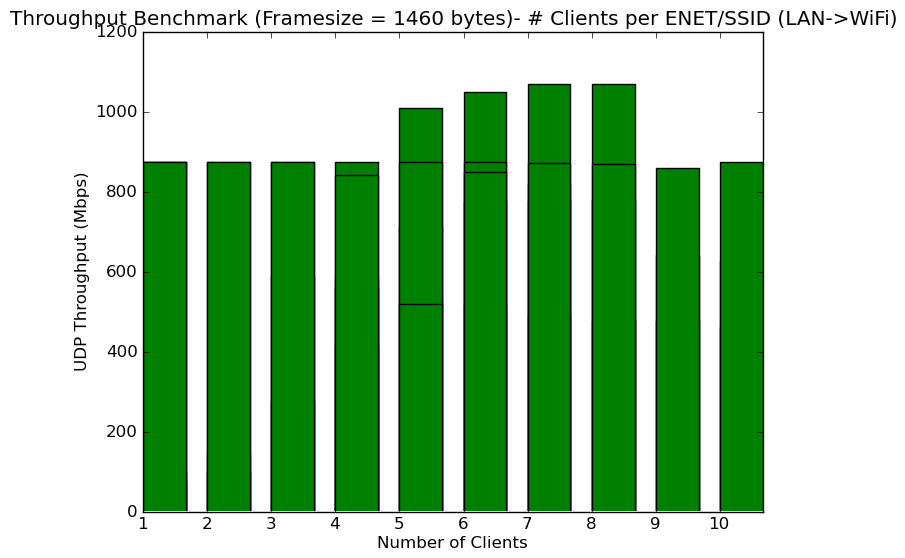

The table this chart was drawn from, first rows:
Global TMS #, Build, Model, Radio, Bandwidth(MHz), # Clients per SSID, # SSIDs, Total Clients, Protocol, Frame Size (bytes), Direction, pps, Mbps
1065902, 11.1.82.2, 854G-1, 5GHz, 80, 1, 4, 4, UDP, 1460, Bidirectional LAN<->WiFi, 74799, 874
1065902, 11.1.82.2, 854G-1, 5GHz, 80, 2, 4, 8, UDP, 1460, Bidirectional LAN<->WiFi, 74803, 874
1065902, 11.1.82.2, 854G-1, 5GHz, 80, 3, 4, 12, UDP, 1460, Bidirectional LAN<->WiFi, 74837, 874
1065902, 11.1.82.2, 854G-1, 5GHz, 80, 4, 4, 16, UDP, 1460, Bidirectional LAN<->WiFi, 71976, 841
1065902, 11.1.82.2, 854G-1, 5GHz, 80, 5, 4, 20, UDP, 1460, Bidirectional LAN<->WiFi, No Result, No Result
1065902, 11.1.82.2, 854G-1, 5GHz, 80, 6, 4, 24, UDP, 1460, Bidirectional LAN<->WiFi, 72603, 848
1065902, 11.1.82.2, 854G-1, 5GHz, 80, 7, 4, 28, UDP, 1460, Bidirectional LAN<->WiFi, 74619, 872
1065902, 11.1.82.2, 854G-1, 5GHz, 80, 8, 4, 32, UDP, 1460, Bidirectional LAN<->WiFi, 74491, 870
1065902, 11.1.82.2, 854G-1, 5GHz, 80, 9, 4, 36, UDP, 1460, Bidirectional LAN<->WiFi, 73601, 860
1065902, 11.1.82.2, 854G-1, 5GHz, 80, 10, 4, 40, UDP, 1460, Bidirectional LAN<->WiFi, 74794, 874
